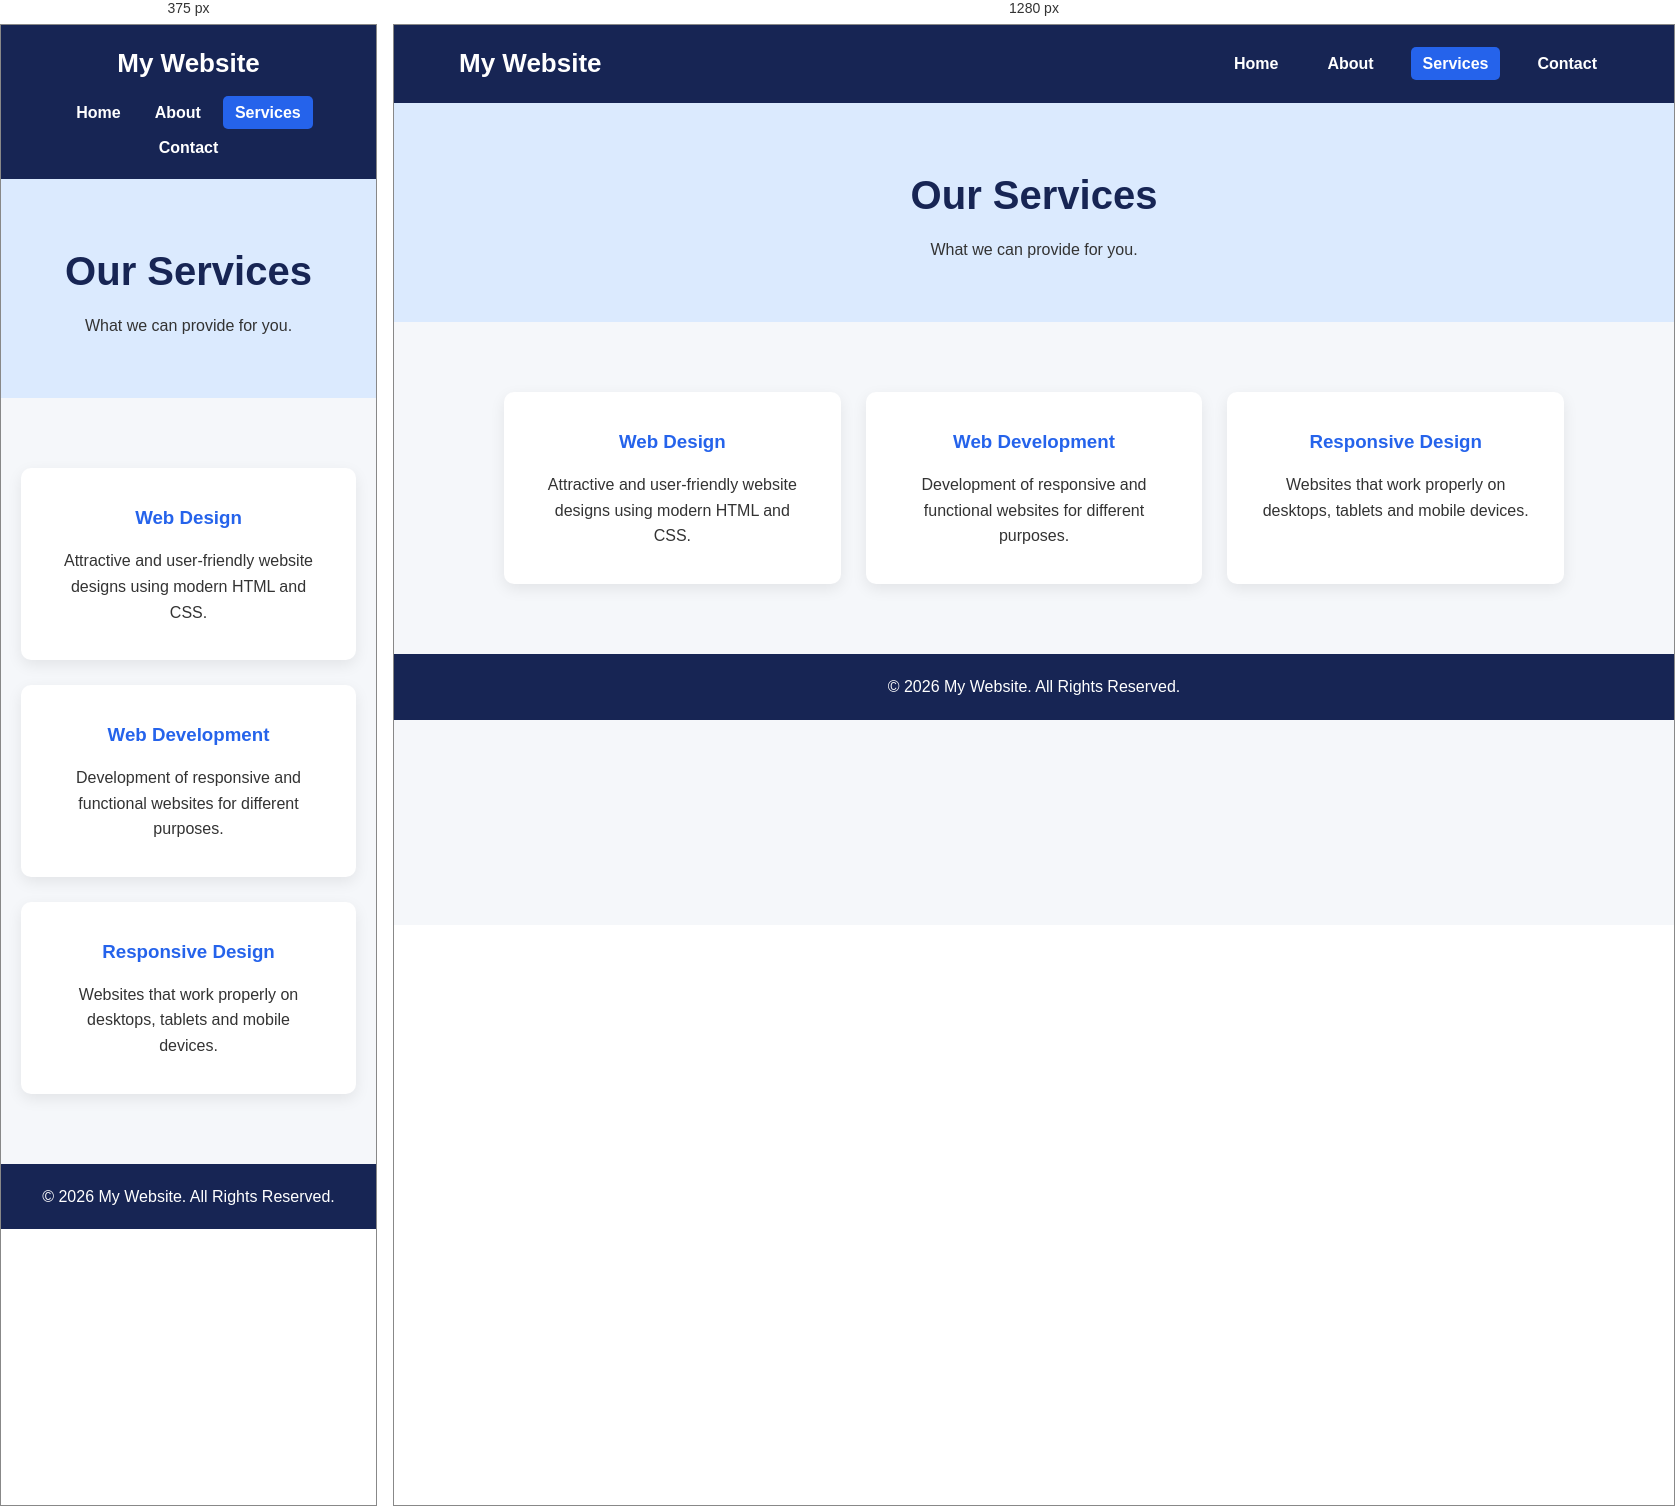
Rendered at 375 px and 1280 px, left to right.

<!-- file: services.html -->
<!DOCTYPE html>
<html lang="en">
<head>
    <meta charset="UTF-8">
    <meta name="viewport" content="width=device-width, initial-scale=1.0">
    <title>Our Services</title>
<link rel="stylesheet" href="style.css">  
</head>
<body>
    
    <header>
        <nav class="navbar">
            <h1 class="logo">My Website</h1>

            <ul class="nav-links">
                <li><a href="index.html">Home</a></li>
                <li><a href="about.html">About</a></li>
                <li><a href="services.html" class="active">Services</a></li>
                <li><a href="contact.html">Contact</a></li>
            </ul>
        </nav>
    </header>

    <main>
        <section class="page-header">
            <h2>Our Services</h2>
            <p>What we can provide for you.</p>
        </section>

        <section class="services">
            <div class="service-card">
                <h3>Web Design</h3>
                <p>
                    Attractive and user-friendly website designs using
                    modern HTML and CSS.
                </p>
            </div>

            <div class="service-card">
                <h3>Web Development</h3>
                <p>
                    Development of responsive and functional websites
                    for different purposes.
                </p>
            </div>

            <div class="service-card">
                <h3>Responsive Design</h3>
                <p>
                    Websites that work properly on desktops, tablets
                    and mobile devices.
                </p>
            </div>
        </section>
    </main>

    <footer>
        <p>&copy; 2026 My Website. All Rights Reserved.</p>
    </footer>

</body>
</html>
        

/* @media block from style.css */
@media (max-width: 768px) {
 .navbar {
        flex-direction: column;
        gap: 15px;
    }

    .nav-links {
        flex-wrap: wrap;
        justify-content: center;
        gap: 10px;
    }

    .hero,
    .about-section,
    .services,
    .cards {
        flex-direction: column;
    }

    .hero img,
    .about-section img {
        width: 100%;
    }

    .hero h2 {
        font-size: 35px;
    }

    .card,
    .service-card {
        width: 100%;
    }
}